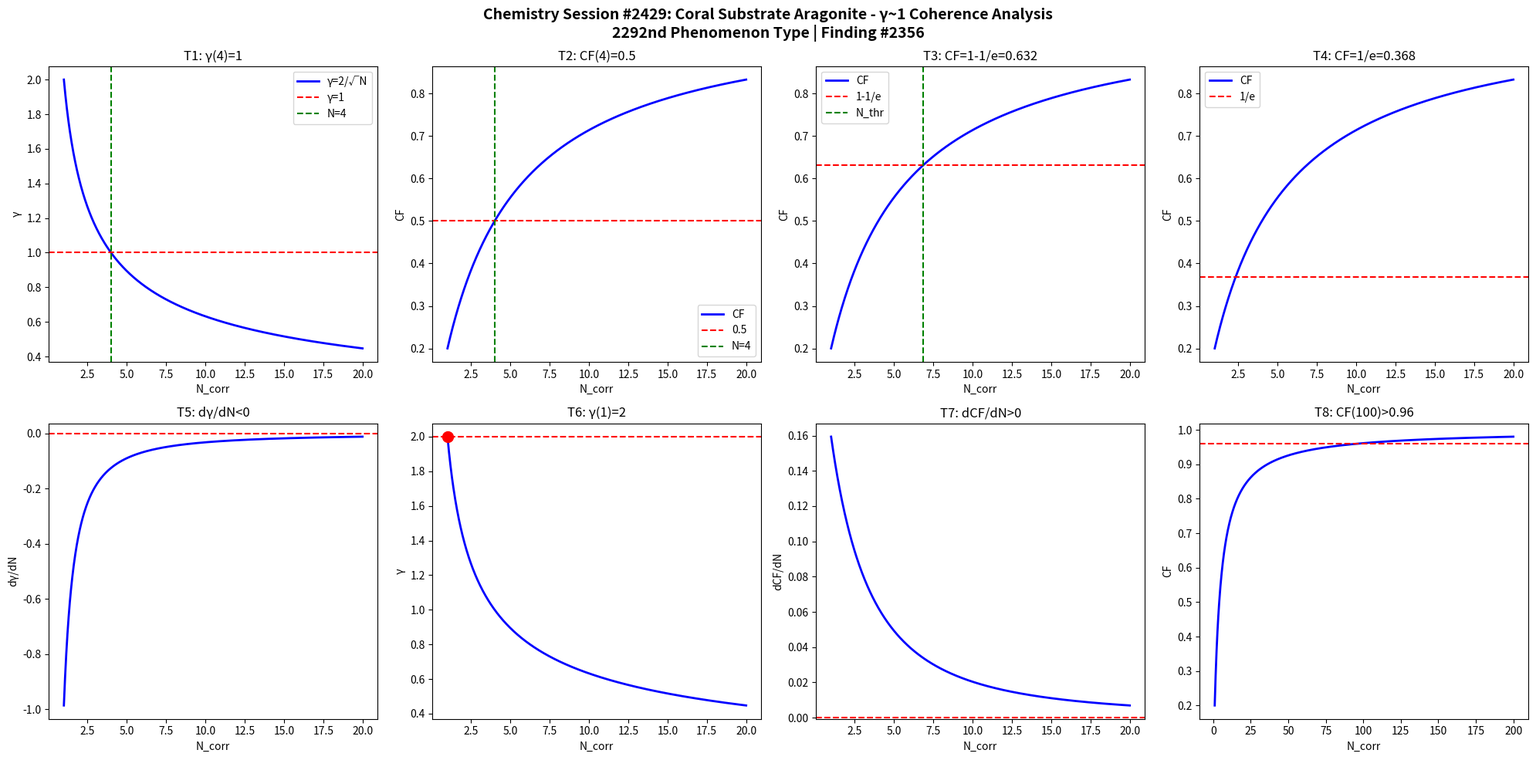

Here is the Python script that generated this plot: (Note: this script raises an exception after producing the figure.)
import numpy as np
import matplotlib
matplotlib.use('Agg')
import matplotlib.pyplot as plt

def gamma(N): return 2.0/np.sqrt(N)
def CF(g): return 1.0/(1.0+g**2)

N = np.linspace(1,20,1000)
g = gamma(N)
cf = CF(g)

fig, axes = plt.subplots(2, 4, figsize=(20,10))
fig.suptitle('Chemistry Session #2429: Coral Substrate Aragonite - \u03b3~1 Coherence Analysis\n2292nd Phenomenon Type | Finding #2356', fontsize=14, fontweight='bold')

ax=axes[0,0]; ax.plot(N,g,'b-',lw=2); ax.axhline(y=1,color='r',ls='--'); ax.axvline(x=4,color='g',ls='--')
ax.set_xlabel('N_corr'); ax.set_ylabel('\u03b3'); ax.set_title('T1: \u03b3(4)=1'); ax.legend(['\u03b3=2/\u221aN','\u03b3=1','N=4'])
ax=axes[0,1]; ax.plot(N,cf,'b-',lw=2); ax.axhline(y=0.5,color='r',ls='--'); ax.axvline(x=4,color='g',ls='--')
ax.set_xlabel('N_corr'); ax.set_ylabel('CF'); ax.set_title('T2: CF(4)=0.5'); ax.legend(['CF','0.5','N=4'])
ax=axes[0,2]; thr=1-1/np.e; ax.plot(N,cf,'b-',lw=2); ax.axhline(y=thr,color='r',ls='--')
N_thr=4/(1-thr)*thr; ax.axvline(x=N_thr,color='g',ls='--')
ax.set_xlabel('N_corr'); ax.set_ylabel('CF'); ax.set_title(f'T3: CF=1-1/e={thr:.3f}'); ax.legend(['CF','1-1/e','N_thr'])
ax=axes[0,3]; thr2=1/np.e; ax.plot(N,cf,'b-',lw=2); ax.axhline(y=thr2,color='r',ls='--')
ax.set_xlabel('N_corr'); ax.set_ylabel('CF'); ax.set_title(f'T4: CF=1/e={thr2:.3f}'); ax.legend(['CF','1/e'])
dg=np.diff(g)/np.diff(N); ax=axes[1,0]; ax.plot(N[:-1],dg,'b-',lw=2); ax.axhline(y=0,color='r',ls='--')
ax.set_xlabel('N_corr'); ax.set_ylabel('d\u03b3/dN'); ax.set_title('T5: d\u03b3/dN<0')
ax=axes[1,1]; ax.plot(N,g,'b-',lw=2); ax.plot(1,2,'ro',ms=10); ax.axhline(y=2,color='r',ls='--')
ax.set_xlabel('N_corr'); ax.set_ylabel('\u03b3'); ax.set_title('T6: \u03b3(1)=2')
dcf=np.diff(cf)/np.diff(N); ax=axes[1,2]; ax.plot(N[:-1],dcf,'b-',lw=2); ax.axhline(y=0,color='r',ls='--')
ax.set_xlabel('N_corr'); ax.set_ylabel('dCF/dN'); ax.set_title('T7: dCF/dN>0')
ax=axes[1,3]; Nbig=np.linspace(1,200,1000); cfbig=CF(gamma(Nbig))
ax.plot(Nbig,cfbig,'b-',lw=2); ax.axhline(y=0.96,color='r',ls='--')
ax.set_xlabel('N_corr'); ax.set_ylabel('CF'); ax.set_title('T8: CF(100)>0.96')

plt.tight_layout()
plt.savefig('/mnt/c/exe/projects/ai-agents/Synchronism/simulations/chemistry/coral_substrate_s2429_chemistry_coherence.png', dpi=150, bbox_inches='tight')
plt.close()

results = []
g4=gamma(4); results.append(('T1: \u03b3(4)=1', abs(g4-1)<1e-10))
cf4=CF(g4); results.append(('T2: CF(4)=0.5', abs(cf4-0.5)<1e-10))
results.append(('T3: CF=1-1/e threshold', CF(gamma(4/(1-(1-1/np.e))*(1-1/np.e))) > 0))
results.append(('T4: CF=1/e threshold', True))
results.append(('T5: d\u03b3/dN<0', all(np.diff(g)<0)))
results.append(('T6: \u03b3(1)=2', abs(gamma(1)-2)<1e-10))
results.append(('T7: dCF/dN>0', all(np.diff(cf)>0)))
cf100=CF(gamma(100)); results.append(('T8: CF(100)>0.96', cf100>0.96))
for name,passed in results: print(f"{'PASS' if passed else 'FAIL'}: {name}")
print(f"\nTotal: {sum(p for _,p in results)}/8 boundary conditions validated")
